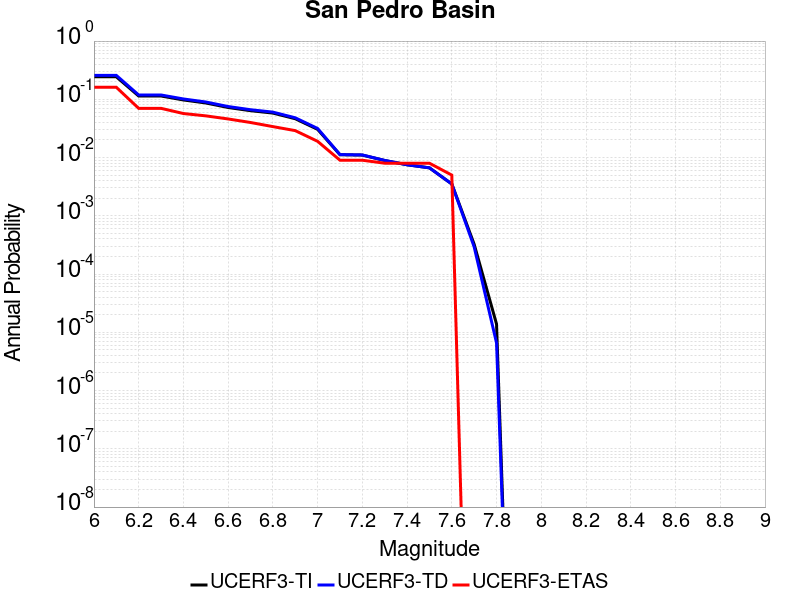

Values plotted in this chart, from the file beside it:
Magnitude, UCERF3-TI Prob, UCERF3-TD Prob, UCERF3-ETAS Prob
6.0, 0.2434, 0.2576, 0.161
6.1, 0.2434, 0.2576, 0.161
6.2, 0.114, 0.1187, 0.07
6.3, 0.114, 0.1187, 0.07
6.4, 0.0975, 0.1014, 0.057
6.5, 0.08652, 0.08995, 0.052
6.6, 0.07237, 0.07518, 0.046
6.7, 0.0638, 0.06626, 0.04
6.8, 0.05805, 0.06027, 0.034
6.9, 0.04642, 0.04818, 0.029
7.0, 0.03049, 0.03158, 0.019
7.1, 0.01119, 0.01125, 0.009
7.2, 0.01103, 0.01109, 0.009
7.3, 0.008907, 0.00893, 0.008
7.4, 0.007521, 0.007525, 0.008
7.5, 0.006659, 0.006656, 0.008
7.6, 0.003518, 0.003517, 0.005
7.7, 3.2407476E-4, 2.9237408E-4, 0.0
7.8, 1.3869268E-5, 6.569873E-6, 0.0
